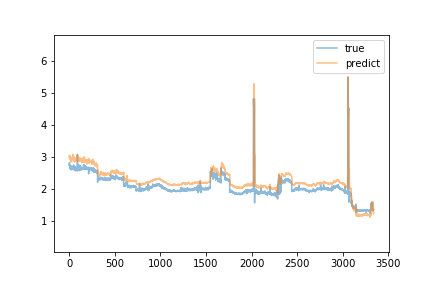

The table this chart was drawn from, first rows:
predict, true
2.992, 2.74
2.987, 2.82
3.032, 2.8
3.048, 2.71
3.039, 2.71
2.977, 2.74
3.004, 2.76
3.045, 2.74
3.004, 2.71
3.041, 2.69
2.93, 2.7
3.035, 2.7
3.005, 2.62
2.957, 2.64
2.93, 2.62
2.932, 2.69
2.861, 2.66
2.918, 2.63
2.837, 2.7
2.901, 2.64
2.874, 2.6
2.929, 2.72
2.88, 2.69
2.967, 2.64
2.871, 2.68
2.922, 2.64
2.901, 2.64
2.947, 2.64
2.989, 2.6
2.889, 2.6
2.958, 2.69
2.94, 2.63
2.963, 2.64
2.908, 2.69
2.936, 2.7
2.896, 2.68
2.922, 2.66
3.02, 2.61
2.883, 2.69
2.982, 2.67
3.027, 2.67
3.003, 2.7
2.979, 2.69
3.084, 2.71
2.932, 2.62
2.932, 2.67
3, 2.66
2.929, 2.71
2.974, 2.71
2.988, 2.75
3.004, 2.67
2.949, 2.67
2.989, 2.63
2.908, 2.66
2.989, 2.69
2.975, 2.64
2.935, 2.59
2.85, 2.58
2.975, 2.6
2.888, 2.62
... 3,279 more rows
